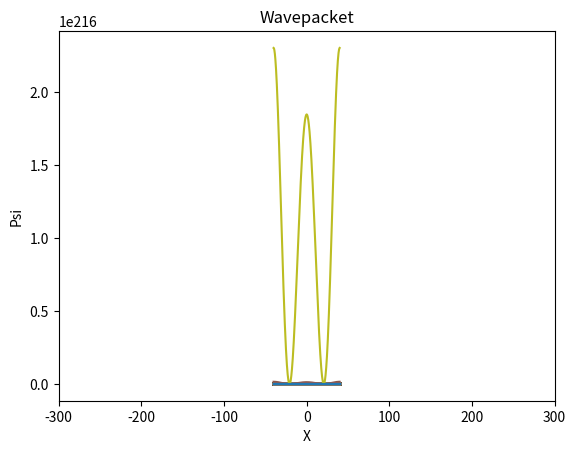

Python code for this plot:
"""
Tufts Comp Physics 2017
Project 5: Time Dependent Schrodinger Equation
[redacted]

Preface: ...?

    
"""
import scipy as sp
import math
from math import pi, e, sqrt
import numpy as np
from numpy.linalg import inv, solve
import matplotlib.pyplot as plt


# Set up our constants
dx = 80 / 1000
alpha = 1 / (2 * (dx ** 2))
dt = 80 / 1000
x_domain = (-40, 40)

x0 = 0
k0 = 0
sigma = 0.05


def main():
    """Our main execution function"""
    size = int(abs(x_domain[1] - x_domain[0]) / dx)
    hamiltonian = np.matrix(np.full([size, size], 0.0))    # Construct our matrix

    # Add diagnoal elements and fill in nearby elements
    for (x, y), _ in np.ndenumerate(hamiltonian):
        if x == y:
            # Set diagnoal elements
            hamiltonian[x, y] = 2 * alpha + v_step(y)
        elif x < size and y - x == 1:
            # The element to the right of each diag element
            hamiltonian[x, y] = -1 * alpha
        elif x > 0 and x - y == 1:
            # To the left of the diag
            hamiltonian[x, y] = -1 * alpha

    # Set top right and bottom left corners to negative alpha
    hamiltonian[-1, 0] = -1 * alpha
    hamiltonian[0, -1] = -1 * alpha

    print(hamiltonian)

    # Lets turn this imaginary, and add 1
    hamiltonian = 1j * dt * np.array(hamiltonian)
    hamiltonian = 1 + np.array(hamiltonian)
    hamiltonian = np.matrix(hamiltonian)

    # Take the inverse
    ham_inverse = inv(hamiltonian)

    # print('Hamiltonian', hamiltonian)
    # print('Hamiltonian Inverse', ham_inverse)

    # Prepare a wavepacket, show the graph
    x = np.arange(x_domain[0], x_domain[1], dx)
    y = [wavepacket(i, x0, k0, sigma) for i in x]
    plt.plot(x, y)
    plt.xlabel('X')
    plt.ylabel('Psi')
    plt.title('Wavepacket')
    plt.show()

    # Dot multiplication of the hamiltonian matrix, for 100 iterations
    psi_result = []
    psi_multiplier = y

    for _ in range(100):
        psi_iteration = np.dot(ham_inverse, psi_multiplier).tolist()[0]
        psi_result.append(psi_iteration)
        psi_multiplier = psi_iteration

        plt.plot(x, (np.absolute(psi_iteration) ** 2))
        plt.plot(x, np.real(psi_iteration))
        plt.plot(x, np.imag(psi_iteration))
        plt.xlim([-300, 300])
        # plt.ylim([0, 10])
        plt.show()


def wavepacket(x, x0, k0, sigma):
    return (e ** (0.25 * (x - x0) * (4j * k0 + (-1 * x + x0) * (sigma ** 2))) * (pi ** 0.5) * sigma) / (sqrt(sqrt(2) * (pi ** (3/2) * sigma)))


def v_free(x):
    """Empty potential function"""
    return 0


def v_step(x):
    if x < 0:
        return 0
    else:
        return 1

if __name__ == "__main__":
    main()
